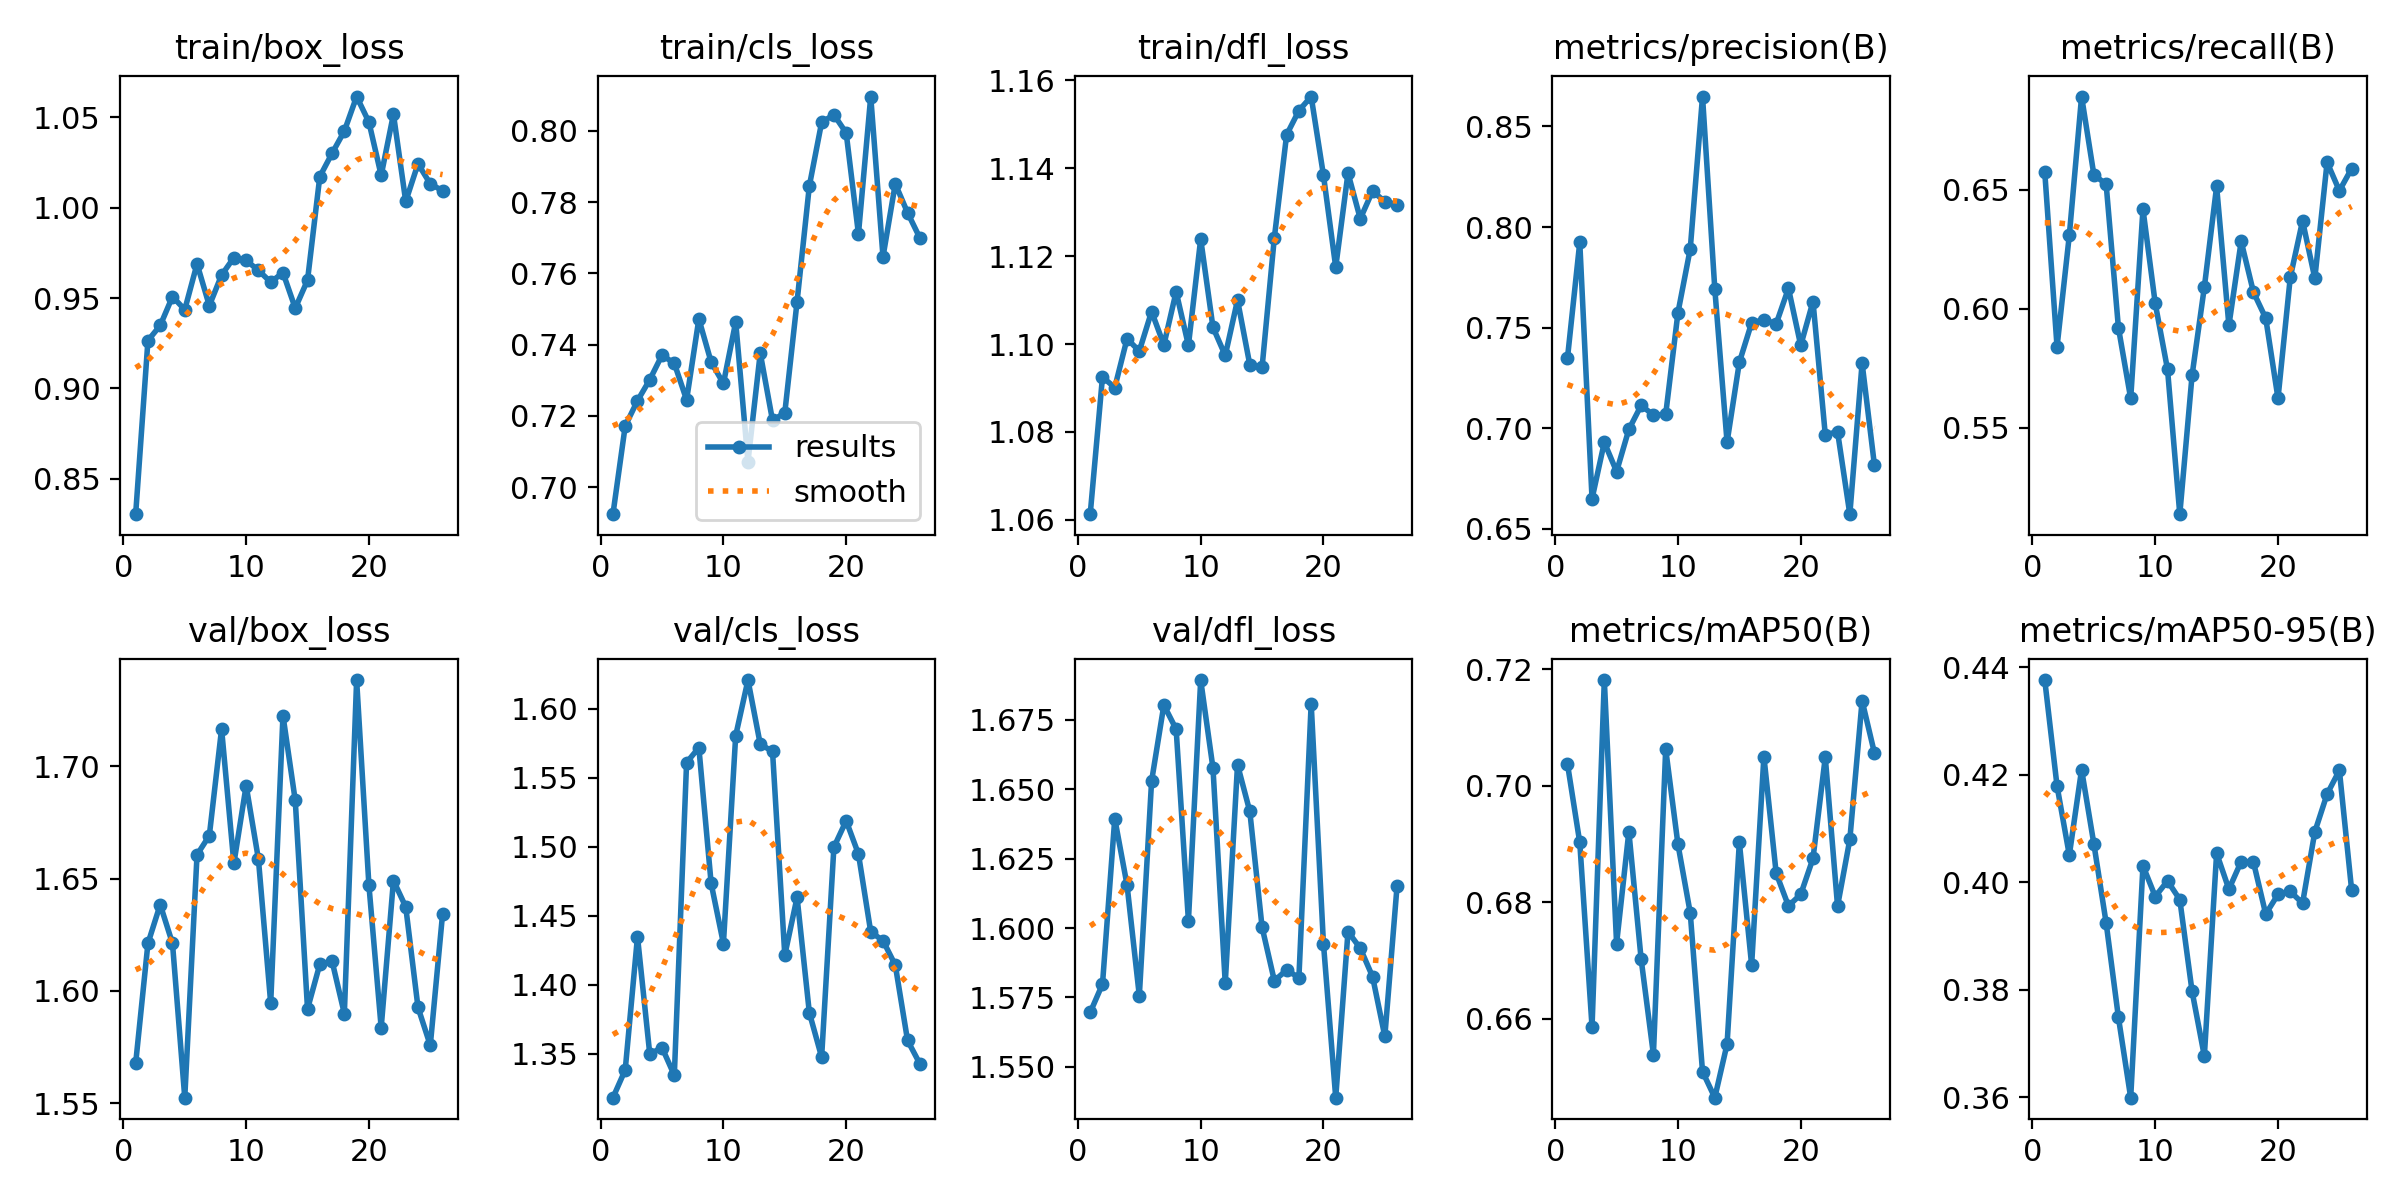

The file beside this chart, header and first rows:
epoch, train/box_loss, train/cls_loss, train/dfl_loss, metrics/precision(B), metrics/recall(B), metrics/mAP50(B), metrics/mAP50-95(B), val/box_loss, val/cls_loss, val/dfl_loss, lr/pg0, lr/pg1, lr/pg2
1, 0.8305, 0.6924, 1.061, 0.735, 0.6574, 0.7037, 0.4376, 1.568, 1.318, 1.57, 0.0001473, 0.0001473, 0.0001473
2, 0.9265, 0.7171, 1.093, 0.7924, 0.584, 0.6903, 0.4179, 1.621, 1.338, 1.58, 0.0002968, 0.0002968, 0.0002968
3, 0.9348, 0.7242, 1.09, 0.665, 0.6308, 0.6586, 0.405, 1.638, 1.435, 1.639, 0.0004434, 0.0004434, 0.0004434
4, 0.9508, 0.7301, 1.101, 0.693, 0.6892, 0.7182, 0.4209, 1.621, 1.35, 1.615, 0.0005104, 0.0005104, 0.0005104
5, 0.9436, 0.737, 1.098, 0.6785, 0.6563, 0.6729, 0.4071, 1.552, 1.354, 1.576, 0.0005052, 0.0005052, 0.0005052
6, 0.9689, 0.7347, 1.107, 0.6994, 0.6523, 0.6921, 0.3924, 1.661, 1.334, 1.653, 0.0005, 0.0005, 0.0005
7, 0.9458, 0.7245, 1.1, 0.7113, 0.592, 0.6702, 0.3748, 1.669, 1.561, 1.68, 0.0004948, 0.0004948, 0.0004948
8, 0.9627, 0.7472, 1.112, 0.7066, 0.5622, 0.6539, 0.3599, 1.717, 1.572, 1.672, 0.0004895, 0.0004895, 0.0004895
9, 0.9724, 0.7351, 1.1, 0.7069, 0.6418, 0.7063, 0.4031, 1.657, 1.473, 1.603, 0.0004843, 0.0004843, 0.0004843
10, 0.9709, 0.7291, 1.124, 0.7575, 0.6022, 0.6899, 0.3973, 1.691, 1.43, 1.689, 0.0004791, 0.0004791, 0.0004791
11, 0.9653, 0.7463, 1.104, 0.7892, 0.5745, 0.6782, 0.4002, 1.659, 1.581, 1.658, 0.0004739, 0.0004739, 0.0004739
12, 0.9588, 0.7071, 1.097, 0.8649, 0.5136, 0.6509, 0.3968, 1.595, 1.621, 1.58, 0.0004687, 0.0004687, 0.0004687
13, 0.964, 0.7376, 1.11, 0.7693, 0.572, 0.6464, 0.3797, 1.723, 1.574, 1.659, 0.0004635, 0.0004635, 0.0004635
14, 0.9444, 0.7187, 1.095, 0.6931, 0.609, 0.6556, 0.3676, 1.685, 1.569, 1.642, 0.0004583, 0.0004583, 0.0004583
15, 0.9599, 0.7208, 1.095, 0.7328, 0.6514, 0.6903, 0.4054, 1.592, 1.421, 1.6, 0.0004531, 0.0004531, 0.0004531
16, 1.017, 0.7521, 1.124, 0.7524, 0.593, 0.6692, 0.3987, 1.612, 1.463, 1.581, 0.0004479, 0.0004479, 0.0004479
17, 1.03, 0.7845, 1.148, 0.754, 0.6283, 0.705, 0.4038, 1.613, 1.38, 1.585, 0.0004427, 0.0004427, 0.0004427
18, 1.042, 0.8023, 1.153, 0.7519, 0.6069, 0.685, 0.4037, 1.59, 1.347, 1.582, 0.0004375, 0.0004375, 0.0004375
19, 1.062, 0.8045, 1.156, 0.7695, 0.596, 0.6794, 0.3941, 1.738, 1.5, 1.681, 0.0004323, 0.0004323, 0.0004323
20, 1.047, 0.7994, 1.138, 0.7412, 0.5623, 0.6814, 0.3977, 1.647, 1.519, 1.594, 0.0004271, 0.0004271, 0.0004271
21, 1.018, 0.771, 1.117, 0.763, 0.6131, 0.6875, 0.3983, 1.584, 1.495, 1.539, 0.0004218, 0.0004218, 0.0004218
22, 1.052, 0.8096, 1.139, 0.6968, 0.6369, 0.7049, 0.3961, 1.649, 1.438, 1.599, 0.0004166, 0.0004166, 0.0004166
23, 1.004, 0.7646, 1.129, 0.6982, 0.6128, 0.6793, 0.4094, 1.637, 1.432, 1.593, 0.0004114, 0.0004114, 0.0004114
24, 1.024, 0.7851, 1.135, 0.6573, 0.6616, 0.6908, 0.4164, 1.593, 1.414, 1.583, 0.0004062, 0.0004062, 0.0004062
25, 1.013, 0.777, 1.132, 0.7323, 0.6496, 0.7146, 0.4208, 1.576, 1.36, 1.561, 0.000401, 0.000401, 0.000401
26, 1.009, 0.7699, 1.132, 0.6819, 0.6589, 0.7057, 0.3985, 1.634, 1.343, 1.615, 0.0003958, 0.0003958, 0.0003958
